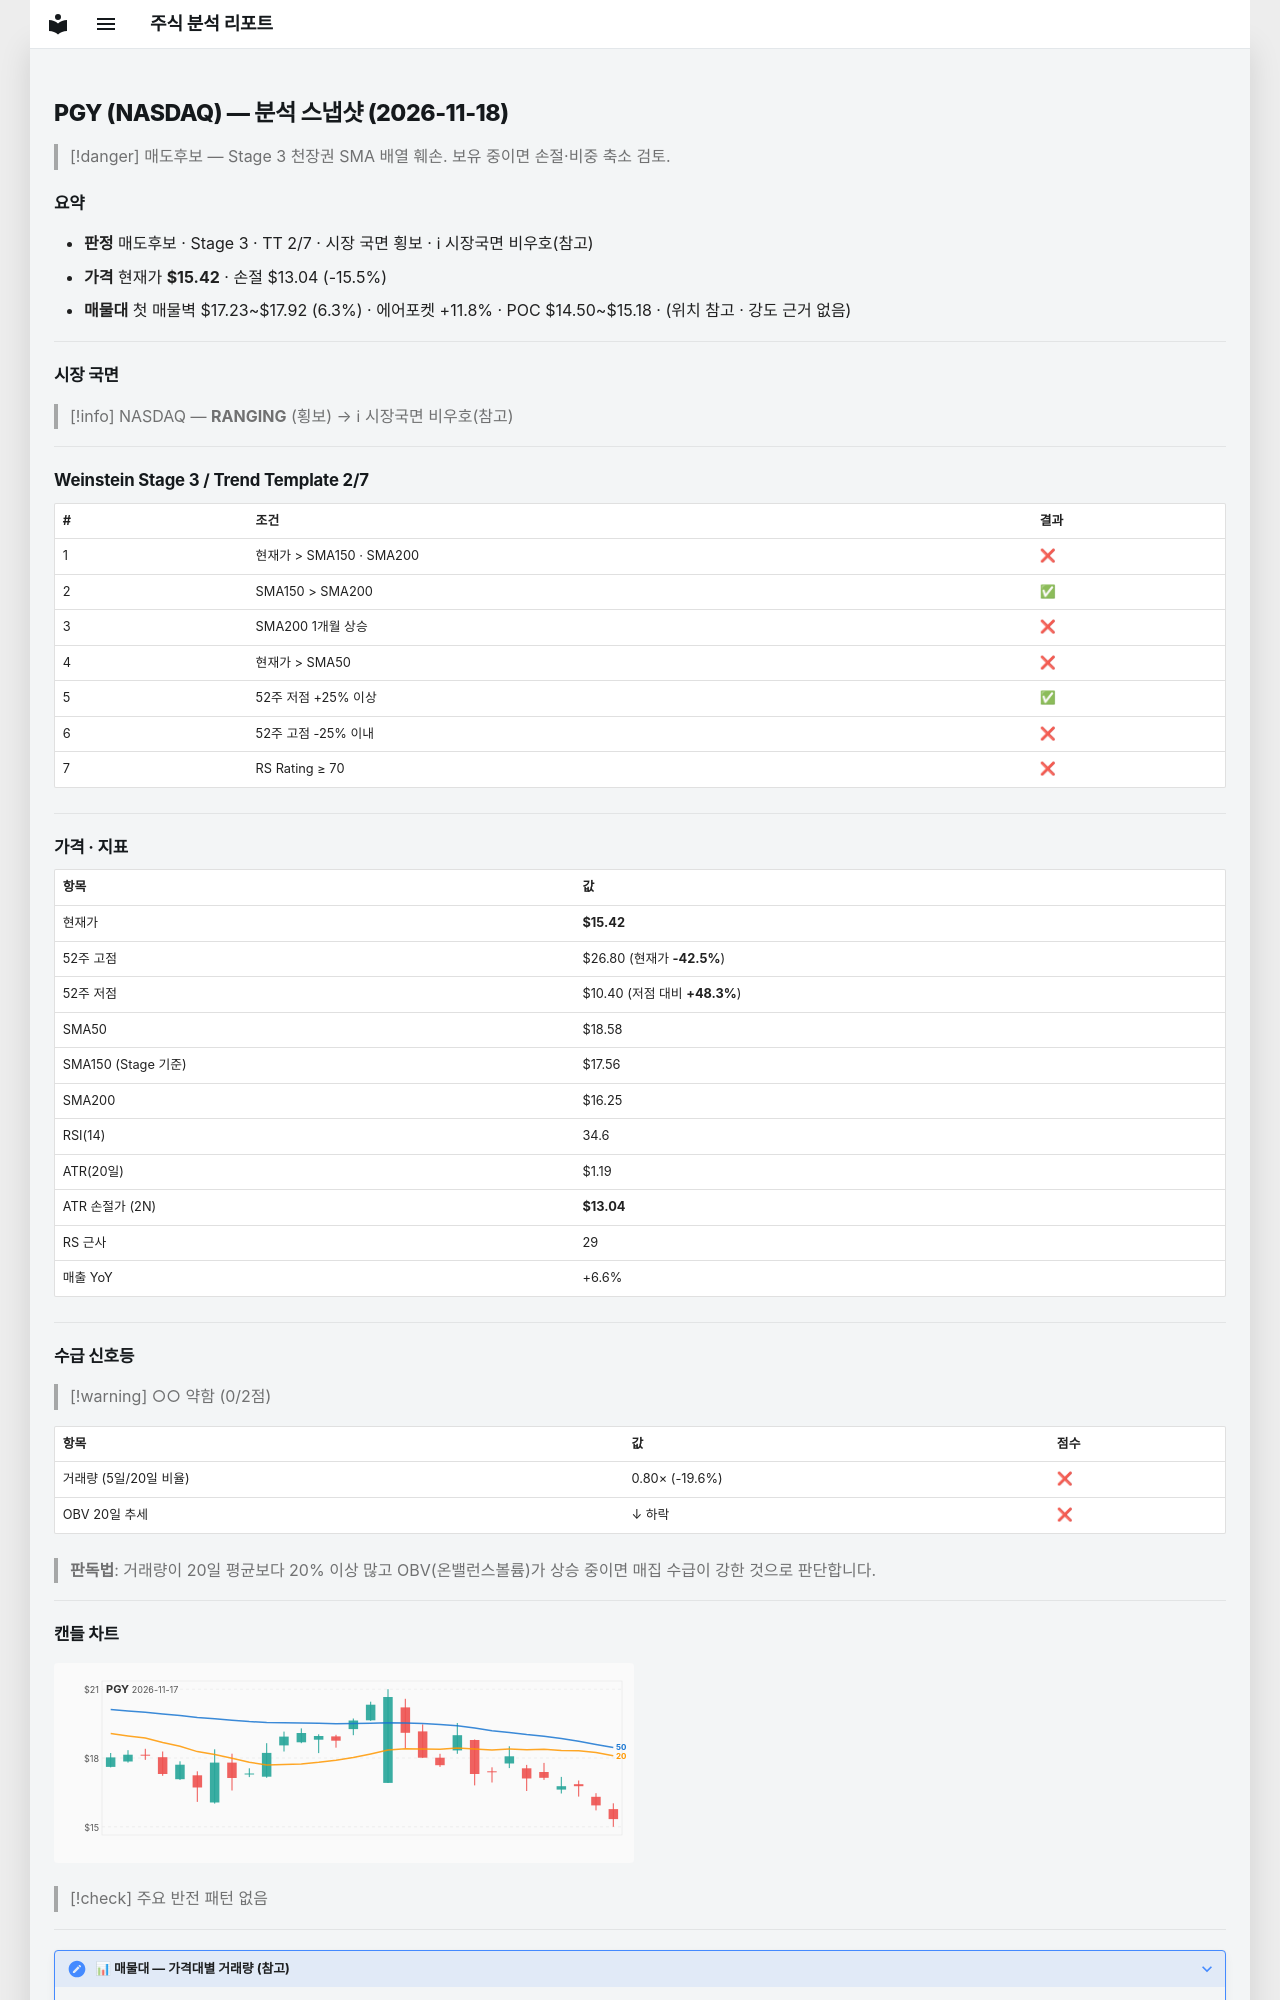

repository: soloandco/stock-reports · page: snapshots/PGY-2026-11-18/index.html · generator: mkdocs

---
type: analysis-snapshot
title: PGY 분석 스냅샷
ticker: PGY
market: NASDAQ
created: 2026-11-18
updated: 2026-11-18
bar-date: 2026-11-17
verdict: 매도후보
real-rr: 3.46
sma50-gap-pct: -17.0
weekly-position: 저항대아래
weekly-overhead-price: 23.68
weekly-overhead-pct: 53.6
stage: 3
trend-template-score: 2
tt-max: 7
ma-set: sma-50-150-200
price: 15.420000076293945
stop-price: 13.035928723802332
market-regime: RANGING
supply-demand-score: 0/2
supply-demand-label: 약함
status: tracking
tags:
  - stock-agent
  - watchlist
  - PGY
  - analysis
related:
  - "[[analysis-template]]"
---

# PGY (NASDAQ) — 분석 스냅샷 (2026-11-18)

> [!danger] 매도후보 — Stage 3 천장권
> SMA 배열 훼손. 보유 중이면 손절·비중 축소 검토.

## 요약

- **판정** 매도후보 · Stage 3 · TT 2/7 · 시장 국면 횡보 · ℹ 시장국면 비우호(참고)
- **가격** 현재가 **$15.42** · 손절 $13.04 (-15.5%)
- **매물대** 첫 매물벽 $17.23~$17.92 (6.3%) · 에어포켓 +11.8% · POC $14.50~$15.18 · (위치 참고 · 강도 근거 없음)

---

## 시장 국면

> [!info] NASDAQ — **RANGING** (횡보) → ℹ 시장국면 비우호(참고)

---

## Weinstein Stage 3 / Trend Template 2/7

| # | 조건 | 결과 |
|---|------|------|
| 1 | 현재가 > SMA150 · SMA200 | ❌ |
| 2 | SMA150 > SMA200 | ✅ |
| 3 | SMA200 1개월 상승 | ❌ |
| 4 | 현재가 > SMA50 | ❌ |
| 5 | 52주 저점 +25% 이상 | ✅ |
| 6 | 52주 고점 -25% 이내 | ❌ |
| 7 | RS Rating ≥ 70 | ❌ |

---

## 가격 · 지표

| 항목 | 값 |
|------|---|
| 현재가 | **$15.42** |
| 52주 고점 | $26.80 (현재가 **-42.5%**) |
| 52주 저점 | $10.40 (저점 대비 **+48.3%**) |
| SMA50 | $18.58 |
| SMA150 (Stage 기준) | $17.56 |
| SMA200 | $16.25 |
| RSI(14) | 34.6 |
| ATR(20일) | $1.19 |
| ATR 손절가 (2N) | **$13.04** |
| RS 근사 | 29 |
| 매출 YoY | +6.6% |

---
## 수급 신호등

> [!warning] ○○ 약함 (0/2점)

| 항목 | 값 | 점수 |
|------|------|------|
| 거래량 (5일/20일 비율) | 0.80× (-19.6%) | ❌ |
| OBV 20일 추세 | ↓ 하락 | ❌ |

> **판독법**: 거래량이 20일 평균보다 20% 이상 많고 OBV(온밸런스볼륨)가 상승 중이면 매집 수급이 강한 것으로 판단합니다.

---
